Run: headless pygame with SDL's dummy video driver; simulated clock (each Clock.tick advances the game by its frame time, no real sleeping); random seed 0; keys injected as events and as key.get_pressed() state; mouse plan: one left click at the window centre at the start of phase 2, then a move to the lower-right quarter at the start of phase 3.
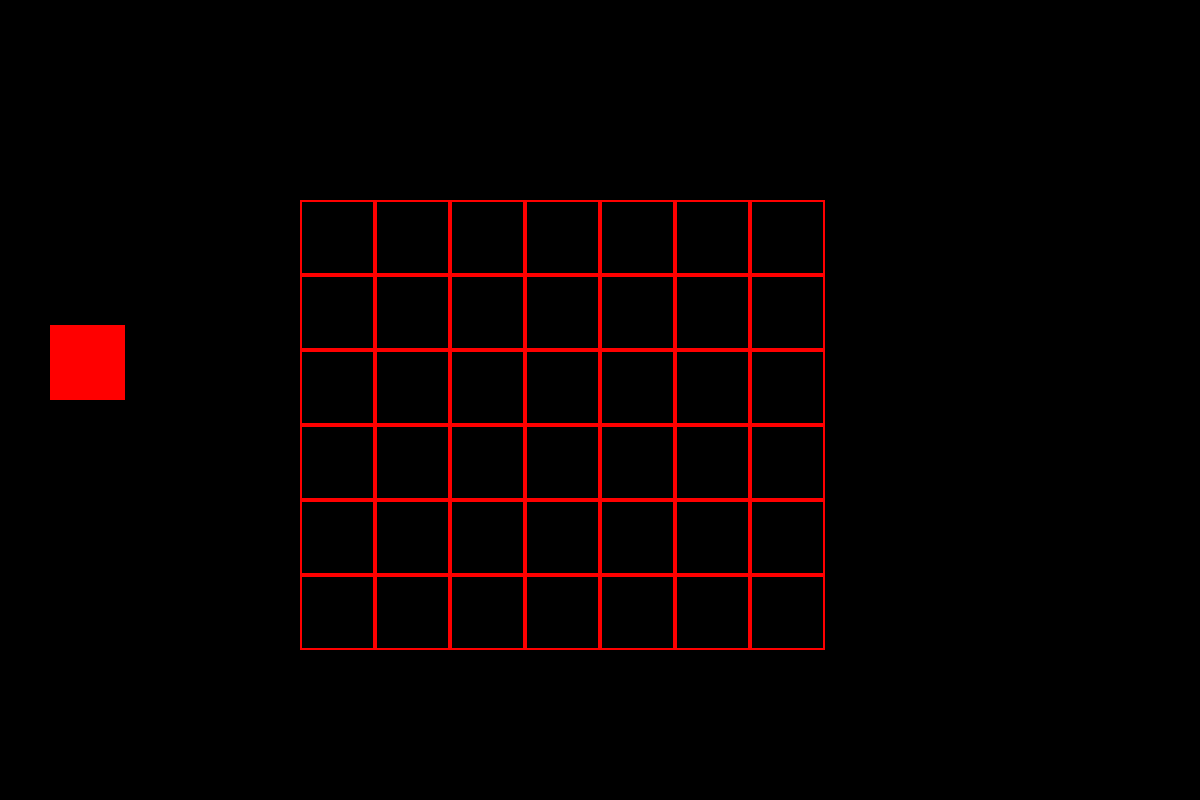
Frame 1 of 4 · flips 1–60 · no input
Frame 2 of 4 · flips 61–180 · clicked the window centre · tapped SPACE, RETURN · held RIGHT (→), D · screen unchanged from frame 1, image omitted
Frame 3 of 4 · flips 181–300 · moved the mouse to the lower-right quarter · held DOWN (↓), S · screen unchanged from frame 2, image omitted
Frame 4 of 4 · flips 301–420 · held LEFT (←), A, UP (↑), W · screen unchanged from frame 3, image omitted

The pygame program that drew these frames:

import pygame
import math
from collections import namedtuple

from pygame.locals import *
import copy

'''
Game Object Definitions
'''
class Token(pygame.sprite.Sprite):
  def __init__(self, size, color, player):
    super(Token,self).__init__()
    self.surf = pygame.Surface((size[0],size[1]))
    self.surf.fill(color)
    self.surf.set_colorkey((255,255,255),RLEACCEL)
    self.rect = self.surf.get_rect()

    self._player = player
    self._is_moveable = True

  @property
  def centerx(self):
     return self.rect.centerx
  
  @property
  def position(self):
     return self.rect.position
  
  @position.setter
  def position(self,value):
    self.rect.left = value[0]
    self.rect.bottom = value[1]

  @property
  def player(self):
     return self._player.name
  
  @player.setter
  def player(self, value):
     self._player = value
  
class Board():
  '''
  The Board object is composed of BoardCell objects.

  This class is a visual container of grid cells and offers facilities for determining
  how the Token class should interact with such. For example, in the context of a user
  dragging and dropping a token, the game runtime should be able to determine which slot
  the token falls into.
  '''
  def __init__(self, board_size, board_position, cell_width):
    self.board_size = board_size # enforcing provided type?
    self.board_position = board_position
    self.cell_width = cell_width
    self.board_cell_group = pygame.sprite.Group()
    self.board_cell_array = [[None]*board_size[1]] * board_size[0]

    num_columns = board_size[0]
    num_rows = board_size[1]

  
    # assign column positions
    column_position_list = []
    for num in range(num_columns):
      column_position = (num,self.board_position[0] + self.cell_width * num)
      column_position_list.append(column_position)

    # assign row positions
    row_position_list = []
    for num in range(num_rows):
      row_position = (num,self.board_position[1] + self.cell_width * num)
      row_position_list.append(row_position)

    # get cartesian product of column and row positions
    CellPosition = namedtuple('CellPosition','position coordinate')
    cell_position_list = [
      CellPosition((column_position[1],row_position[1]),(column_position[0],row_position[0]))
      for column_position in column_position_list 
      for row_position in row_position_list
      ]
    
    # add board cell to (1) cell sprite group and (2) cell array
    for cell_position in cell_position_list:
      board_cell = Board.BoardCell(
        size=cell_width
        ,position=cell_position.position
        ,coordinate=cell_position.coordinate
        )
      self.board_cell_group.add(board_cell)
      self.board_cell_array[cell_position.coordinate[0]][cell_position.coordinate[1]] = board_cell

    # construct board columns
    self.board_column_list = [ ] 
    for num in range(num_columns):
      board_column = Board.BoardColumn(self.board_cell_group,num)
      self.board_column_list.append(board_column)

  @property
  def bottom(self):
     for cell in self.board_cell_group:
        if cell.coordinate[0] == self.board_size[1]:
           print(cell.rect.bottom)
           return cell.rect.bottom

  class BoardCell(pygame.sprite.Sprite):
    def __init__(self, size, position, coordinate):
      super(Board.BoardCell,self).__init__()
      self.surf = pygame.Surface((size,size))
      self.rect = self.surf.get_rect()
      self.rect = pygame.draw.rect(self.surf, color=(255,0,0), rect=self.rect, width=2)
      self.rect.left = position[0]
      self.rect.top = position[1]
      
      self._token = None
      self._size = size
      self._coordinate = coordinate
      self._position = position

    @property
    def token(self):
      return self._token
    
    @token.setter
    def token(self, token):
        self._token = token
    
    @property
    def coordinate(self):
      return self._coordinate
    
    @property
    def size(self):
      return self._size
    
  class BoardColumn():
    '''
    TODO: 2023_07_29_3 - Find Open Board Cell

    - [ ] Board iterates through board columns to find the closest column for token (simply print column index)
    - [ ] Token iterates through board cells to find the first available board cell 
    - [ ] Board sets board cell with token
    - [ ] Game runtime moves token to the destination cell
    '''
    def __init__(self,board_cell_group, column_index):
      self.board_cell_list = [ ] 
      self.center = None
      self.column_index = column_index

      self.board_cell_list = [
        board_cell for board_cell 
        in board_cell_group 
        if board_cell.coordinate[0] == column_index
        ]
      
      self.center = self.board_cell_list[0].rect.centerx

  def get_board_cell(self,x,y):
    ''''
    Get board cell a specific coordinate.

    NOTE: This is a somewhat inefficient approach as this
    iterates through the full set of board cells to find
    a matching coordinate. Plan is to update this function
    to a more efficient retreival method.
    '''
    #  return self.board_cell_array[0][0]
    for cell in self.board_cell_group:
      if x >= self.board_size[0] or y >= self.board_size[1]:
         return
      elif x < 0 or y < 0:
        return
      elif cell.coordinate == (x, y):
        return cell
    
  def get_game_status(self, board_cell, contiguity_limit):
    '''
    For given board cell, identify if there n-in-a-row connections in
    any given direction.
    '''
    coordinate_delta_list = [(1,0),(0,1),(1,1),(-1,1)]

    current_player = board_cell.token.player

    for coordinate_delta in coordinate_delta_list: # for all directions
      delta_x = coordinate_delta[0]
      delta_y = coordinate_delta[1]
      contiguous_cell_counter = 1 # continugous cell count is at least one since we at least count the token we've just placed
      contiguous_cell_list = [board_cell]
      
      # the continguous cell count should include both the positive (forward) and negative (reverse) traversal of each direction
      positive_direction = (delta_x,delta_y)
      negative_direction = (-delta_x,-delta_y)
      for direction in [positive_direction,negative_direction]:
        # print(direction)
        '''
        This inner loop traverses the populated board cells
        
        '''
        direction_x = direction[0]
        direction_y = direction[1]

        current_x = board_cell.coordinate[0] + direction_x
        current_y = board_cell.coordinate[1] + direction_y

        current_cell = self.get_board_cell(current_x,current_y)

        def get_seek_status(current_cell):
          if current_cell is None or current_cell.token is None or current_cell.token.player != current_player: 
            return False
          else:
            return True
        
        is_seeking = get_seek_status(current_cell)
        while is_seeking: 
          # record status
          contiguous_cell_counter += 1
          contiguous_cell_list.append(current_cell)
      
          # advance to next cell
          current_x += direction_x
          current_y += direction_y
          current_cell = self.get_board_cell(current_x,current_y)
          is_seeking = get_seek_status(current_cell)

      if len(contiguous_cell_list) > 1: 
        print(contiguous_cell_list)
        # pass
      
      if len(contiguous_cell_list) == contiguity_limit:
          return 'CONTIGUITY_LIMIT_REACED'
      else:
          continue
          

  def find_board_cell(self,token):
    '''
    Find the board cell for which the provided token should populate.

    The 'correct' board cell is determined via a combination of factors:
      - Closest board cell column to the token
      - First unpopulated board cell in the board
    '''

    # token_center_horizontal = token.get_position()[0]

    # get the closest board column for token
    token_distances = []
    for board_column in self.board_column_list:
       token_distance = abs(board_column.center - token.centerx)
       token_distances.append((token_distance,board_column))
    
    closest_column = sorted(token_distances, key=lambda x: x[0])[0][1]

    # get the first unpopulated board cell 
    board_cell_list = [
       board_cell 
       for board_cell in closest_column.board_cell_list 
       if board_cell.token is None
       ]
    
    target_board_cell = sorted(board_cell_list,key=lambda x: x.coordinate, reverse=True)[0]
    return target_board_cell      

'''
Animation Management
'''
def move_sprite_to_sprite(sprite_source,sprite_target):
   sprite_source.rect.left = sprite_target.rect.left
   sprite_source.rect.top = sprite_target.rect.top

'''
Game Management
'''

class GameManager():
  def __init__(self):
     self._current_turn = 0
     self._first_turn = True
     self._count_players = 2
     self._turns_per_round = self._count_players
     self._players = [Player('Player 1'), Player('Player 2')]
  
  @property
  def players(self):
     return self._players 
  
  def next_turn(self):
      if self._first_turn:
        self._first_turn = False
        self._current_turn = 0
      else:
        self._current_turn = (self._current_turn + 1) % self._turns_per_round # wraps back to starting player if exceeds count of players

      if self._current_turn == 0:
          token = Token((75,75),(255,0,0), self.players[0])
      elif self._current_turn == 1:
          token = Token((75,75),(0,255,0),self.players[1])
      return token
   

class Player():

  def __init__(self,name):
    self.name = name

def run_game():
  '''
  Game Runtime
  '''
  # Initialize Pygame
  pygame.init()

  # Set up the display
  width, height = 1200, 800
  screen = pygame.display.set_mode((width, height))

  # create grid_square objects
  board = Board(board_size=(7,6),board_position=(300,200), cell_width=75)
  
  # initialize game and sprite managers
  game_manager = GameManager()
  token_group = pygame.sprite.Group()

  # create token object 
  active_token = game_manager.next_turn()
  token_group.add(active_token)
  active_token.position = (50, 400)

  # initialize other runtime objects
  target_board_cell = None
      
  # mouse state
  mouse_holding_token = False
  mouse_button_down = False
  mouse_token_collide = False

  # Game loop
  running = True
  while running:
      # Handle events
      for event in pygame.event.get():
          if event.type == MOUSEBUTTONDOWN:
            mouse_button_down = True
            mouse_token_collide = active_token.rect.collidepoint(event.pos)
            if mouse_token_collide and mouse_button_down:
                mouse_holding_token = True
          if event.type == MOUSEMOTION:
              mouse_token_collide = active_token.rect.collidepoint(event.pos)
              if not mouse_token_collide:
                  mouse_holding_token = False
          elif event.type == MOUSEBUTTONUP:
            mouse_holding_token = False
            mouse_button_down = False
            if active_token.rect.collidepoint(event.pos):
              target_board_cell = board.find_board_cell(active_token)				
              target_board_cell.token = active_token
              move_sprite_to_sprite(target_board_cell.token,target_board_cell)
              active_token = game_manager.next_turn()
              token_group.add(active_token)
              active_token.position = (50,400)
            
            # evaluate game status
            if target_board_cell is not None:
              game_status = board.get_game_status(target_board_cell,4)
              if game_status == 'CONTIGUITY_LIMIT_REACED':
                running = False

          if mouse_holding_token:
              if event.type == MOUSEMOTION:
                  token.rect.move_ip(event.rel)

          # other event processing
          if event.type == pygame.QUIT:
              running = False
          
      # Clear the screen
      screen.fill((0, 0, 0))

      # Update the game state
      for board_cell in board.board_cell_group:
        screen.blit(board_cell.surf,board_cell.rect)
      for token in token_group:
        screen.blit(token.surf,token.rect)

      # Draw the game elements

      # Update the display
      pygame.display.flip()

  # Quit the game
  pygame.quit()

if __name__ == '__main__':
  run_game()
  # board = Board(board_size=(7,6),board_position=(100,100), cell_width=75)git 
